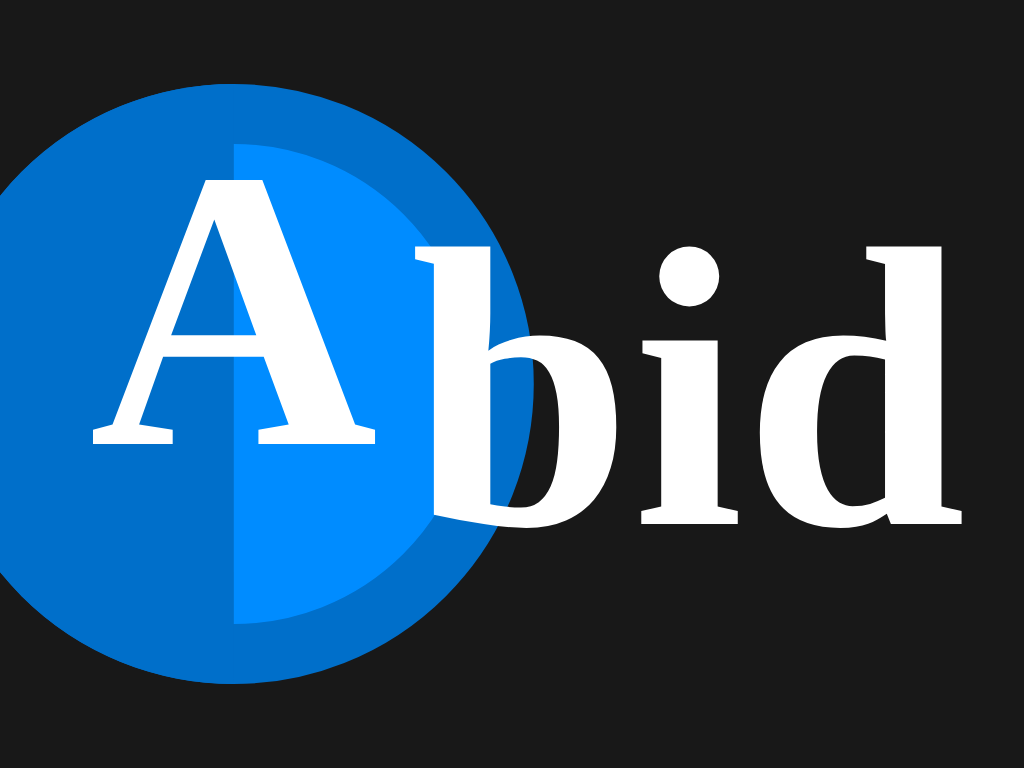

Recreate this image using only HTML and CSS.

<!-- file: index.html -->
<!DOCTYPE html>
<html lang="en">
<head>
  <meta charset="UTF-8">
  <meta http-equiv="X-UA-Compatible" content="IE=edge">
  <meta name="viewport" content="width=device-width, initial-scale=1.0">
  <link rel="stylesheet" href="css/style.css">
  <title>Document</title>
</head>
<body>

  <div class="container">

    <div class="logo">

      <div class="circle"><span class="firstLetter">A</span> <div class="half-circle"></div> </div>

      <div><span class="otherLetters">bid</span></div>

    </div>

  </div>

</body>
</html>

/* file: css/style.css */
@import url("https://fonts.googleapis.com/css2?family=Poppins:wght@400;500;600;700;800&display=swap");
@import url("https://fonts.googleapis.com/css2?family=Open+Sans:wght@400;500;600;700;800&family=Poppins:wght@400;500;600;700;800&display=swap");
*,
*::before,
*::after {
  -webkit-box-sizing: border-box;
          box-sizing: border-box;
}

body {
  background: #181818;
  color: white;
  margin: 0;
  font-family: 'Open Sans', Poppins, Arial, sans-serif;
}

.container {
  display: -webkit-box;
  display: -ms-flexbox;
  display: flex;
  -webkit-box-pack: center;
      -ms-flex-pack: center;
          justify-content: center;
  -webkit-box-align: center;
      -ms-flex-align: center;
          align-items: center;
  height: 100vh;
  width: 100vw;
}

.logo {
  display: -webkit-box;
  display: -ms-flexbox;
  display: flex;
  -webkit-box-pack: center;
      -ms-flex-pack: center;
          justify-content: center;
  -webkit-box-align: center;
      -ms-flex-align: center;
          align-items: center;
  font-weight: bold;
  font-size: 20px;
  font-family: Poppins;
  -webkit-transform: scale(20);
          transform: scale(20);
}

.circle {
  display: -webkit-box;
  display: -ms-flexbox;
  display: flex;
  -webkit-box-pack: center;
      -ms-flex-pack: center;
          justify-content: center;
  width: 30px;
  height: 30px;
  border: 3px solid #006fca;
  border-radius: 50%;
  background: #008cff;
  z-index: 1;
}

.circle span {
  position: relative;
  top: 0;
}

.half-circle {
  position: absolute;
  top: 0px;
  -webkit-transform: translate(-25%, 50%) rotate(90deg);
          transform: translate(-25%, 50%) rotate(90deg);
  height: 15px;
  width: 30px;
  background-color: #006fca;
  border-radius: 0 0 150px 150px;
}

.logo .firstLetter {
  font-size: 20px;
  color: white;
  border-radius: 50%;
  z-index: 1;
  position: fixed;
}

.logo .otherLetters {
  position: relative;
  right: 6.2px;
  line-height: 0.6px;
  z-index: 2;
}
/*# sourceMappingURL=style.css.map */